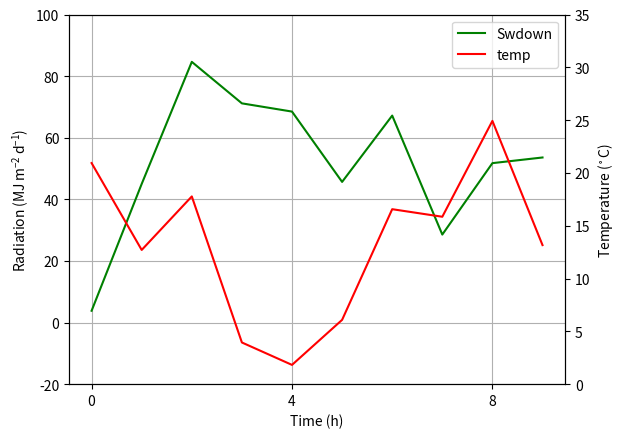

Source code (Python):
# -*- coding: utf-8 -*-
import numpy as np
import matplotlib.pyplot as plt
from matplotlib import rc
rc('mathtext', default='regular')

time = np.arange(10)
temp = np.random.random(10)*30
Swdown = np.random.random(10)*100-10
Rn = np.random.random(10)*100-10

fig = plt.figure()
ax = fig.add_subplot(111)
lns1 = ax.plot(time, Swdown, '-g', label = 'Swdown')
# lns2 = ax.plot(time, Rn, '-', label = 'Rn')
ax2 = ax.twinx()
lns3 = ax2.plot(time, temp, '-r', label = 'temp')

# lns = lns1+lns2+lns3
lns = lns1+lns3

labs = [l.get_label() for l in lns]
ax.legend(lns, labs, loc=0)

ax.grid()
ax.set_xlabel("Time (h)")
ax.set_ylabel(r"Radiation ($MJ\,m^{-2}\,d^{-1}$)")
ax2.set_ylabel(r"Temperature ($^\circ$C)")
ax2.set_ylim(0, 35)
ax.set_ylim(-20,100)
# ax2.legend(loc=0)
x_major_locator=plt.MultipleLocator(4)
ax.xaxis.set_major_locator(x_major_locator)

plt.show()